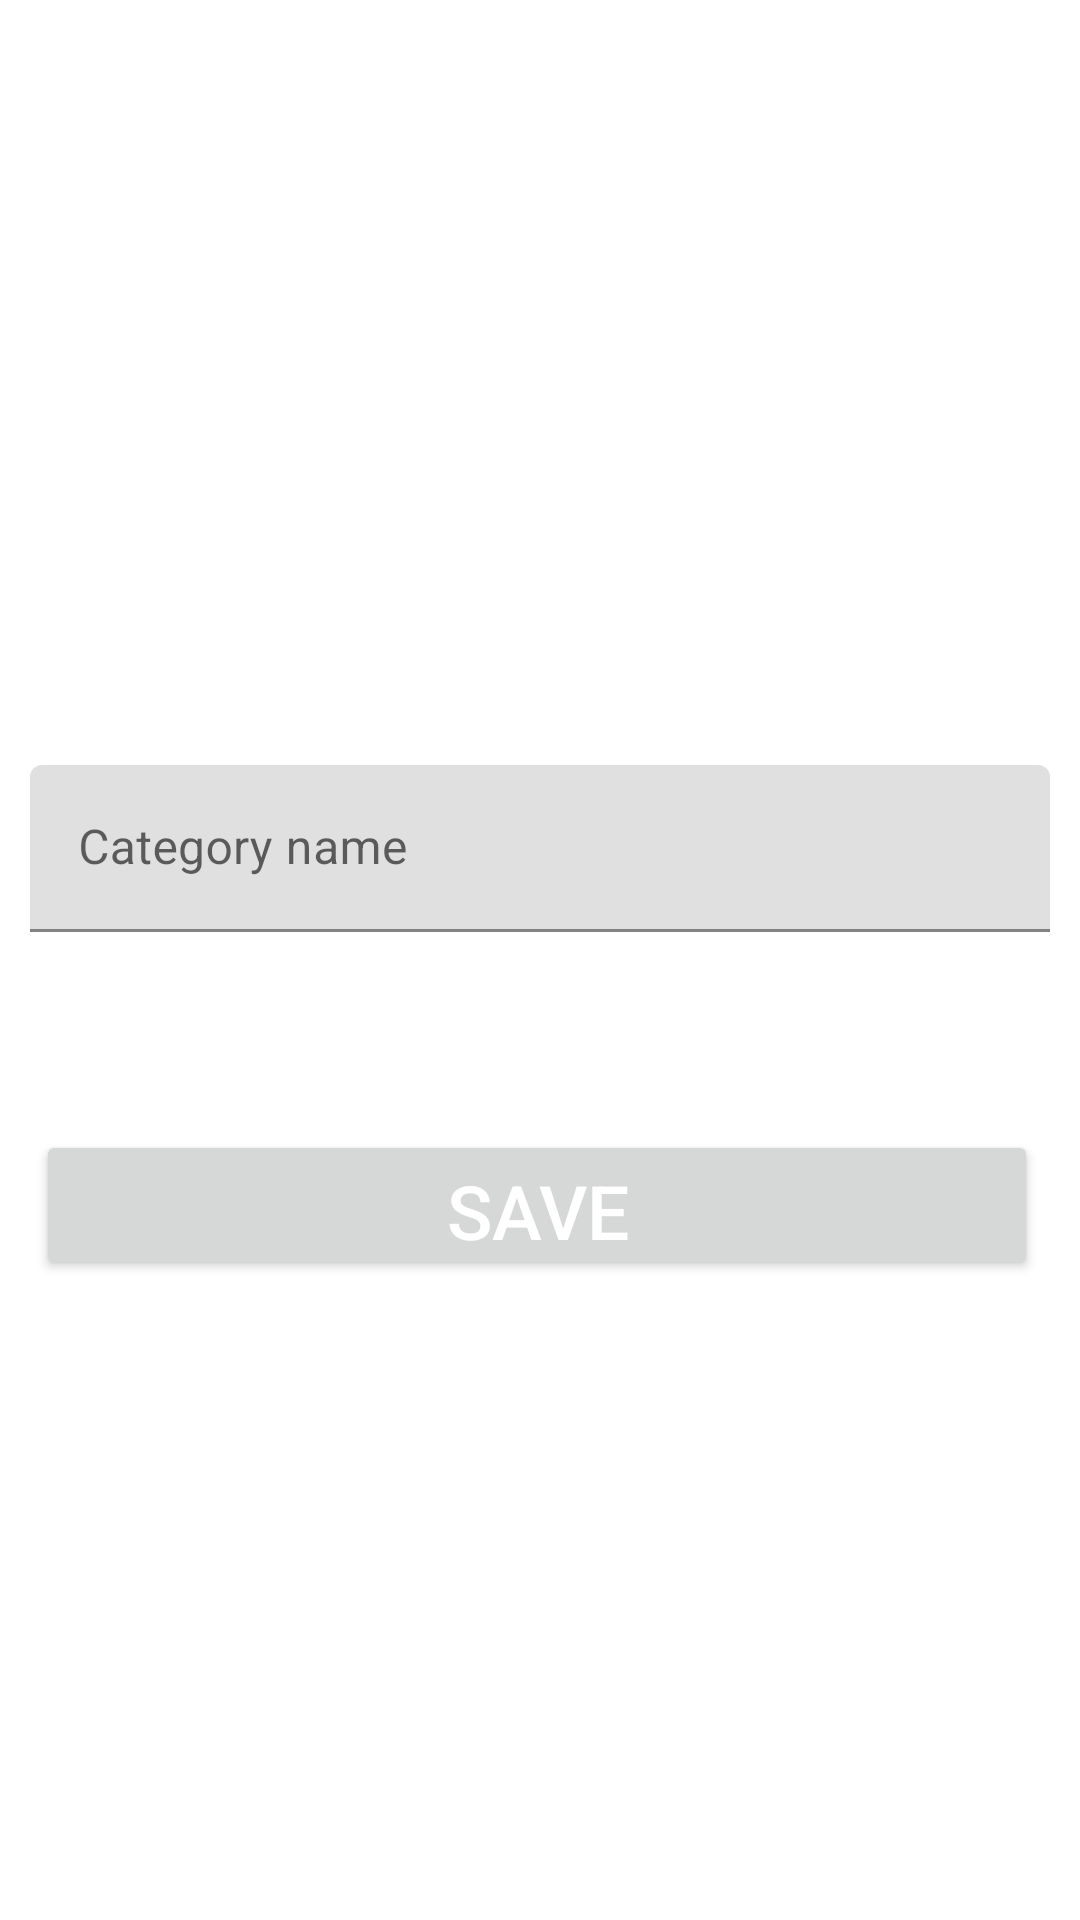

The Android layout XML behind this screen, and the referenced resources:
<!-- AndroidManifest.xml: application theme Theme.Ass_firebase_analytics -->
<!-- res/layout/activity_add_cat.xml -->
<?xml version="1.0" encoding="utf-8"?>
<LinearLayout xmlns:android="http://schemas.android.com/apk/res/android"
    xmlns:app="http://schemas.android.com/apk/res-auto"
    xmlns:tools="http://schemas.android.com/tools"
    android:layout_width="match_parent"
    android:layout_height="match_parent"
    android:orientation="vertical"
    tools:context=".AddCat">

    <LinearLayout
        android:id="@+id/linearLayout4"
        android:layout_width="match_parent"
        android:layout_height="wrap_content"
        android:padding="10dp"
        android:gravity="center"
        android:orientation="horizontal"
        app:layout_constraintEnd_toEndOf="parent"
        app:layout_constraintStart_toStartOf="parent"
        app:layout_constraintTop_toTopOf="parent">

        <RelativeLayout
            android:layout_width="match_parent"
            android:layout_height="wrap_content"
            android:orientation="horizontal">

            <ImageView
                android:layout_width="30dp"
                android:layout_height="wrap_content"
                android:layout_gravity="start"
                android:layout_alignParentStart="true"
                android:id="@+id/category_cancel"
                android:src="@drawable/ic_baseline_arrow_back_24"
                android:layout_centerVertical="true"/>

            <TextView
                android:layout_width="wrap_content"
                android:layout_height="wrap_content"
                android:gravity="center"
                android:layout_centerInParent="true"
                android:textColor="#fff"
                android:textSize="26sp"
                android:textStyle="bold"
                android:text="Add category"
                />
        </RelativeLayout>
    </LinearLayout>

    <LinearLayout

        android:layout_width="match_parent"
        android:layout_height="wrap_content"
        android:gravity="center"
        android:orientation="vertical">



        <ImageView
            android:id="@+id/category_image"
            android:layout_width="130dp"
            android:layout_height="130dp"
            android:layout_gravity="center"
            android:layout_marginTop="60dp"
            android:src="@drawable/ic_baseline_add_photo_alternate_24" />



        <com.google.android.material.textfield.TextInputLayout
            android:layout_margin="10dp"
            android:layout_width="match_parent"
            android:layout_height="wrap_content"
            android:layout_marginBottom="20dp"
            android:hint="Category name">

            <com.google.android.material.textfield.TextInputEditText

                android:id="@+id/category_name"
                android:textStyle="normal"
                android:layout_width="match_parent"
                android:layout_height="wrap_content"
                android:inputType="text" />

        </com.google.android.material.textfield.TextInputLayout>

        <Button
            android:id="@+id/save_new_category"
            android:layout_width="334dp"
            android:layout_height="50dp"
            android:layout_marginStart="38dp"
            android:layout_marginTop="56dp"
            android:layout_marginEnd="39dp"
            android:layout_marginBottom="20dp"
            android:gravity="center"
            android:text="Save"
            android:textColor="#FFF"
            android:textSize="25sp"
            android:textStyle="normal"
            />
    </LinearLayout>

</LinearLayout>
<!-- resources referenced by this layout -->
<resources>
  <style name="Theme.Ass_firebase_analytics" parent="Theme.MaterialComponents.DayNight.DarkActionBar">
          
          <item name="colorPrimary">@color/purple_500</item>
          <item name="colorPrimaryVariant">@color/purple_700</item>
          <item name="colorOnPrimary">@color/white</item>
          
          <item name="colorSecondary">@color/teal_200</item>
          <item name="colorSecondaryVariant">@color/teal_700</item>
          <item name="colorOnSecondary">@color/black</item>
          
          <item name="android:statusBarColor" tools:targetApi="l">?attr/colorPrimaryVariant</item>
          
      </style>
  <!-- not gathered from this repository: default colours our renderer supplied (Android Studio template values) -->
  <color name="purple_500">#FF6200EE</color>
  <color name="purple_700">#FF3700B3</color>
  <color name="teal_200">#FF03DAC5</color>
  <color name="teal_700">#FF018786</color>
  <color name="black">#FF000000</color>
  <color name="white">#FFFFFFFF</color>
</resources>
